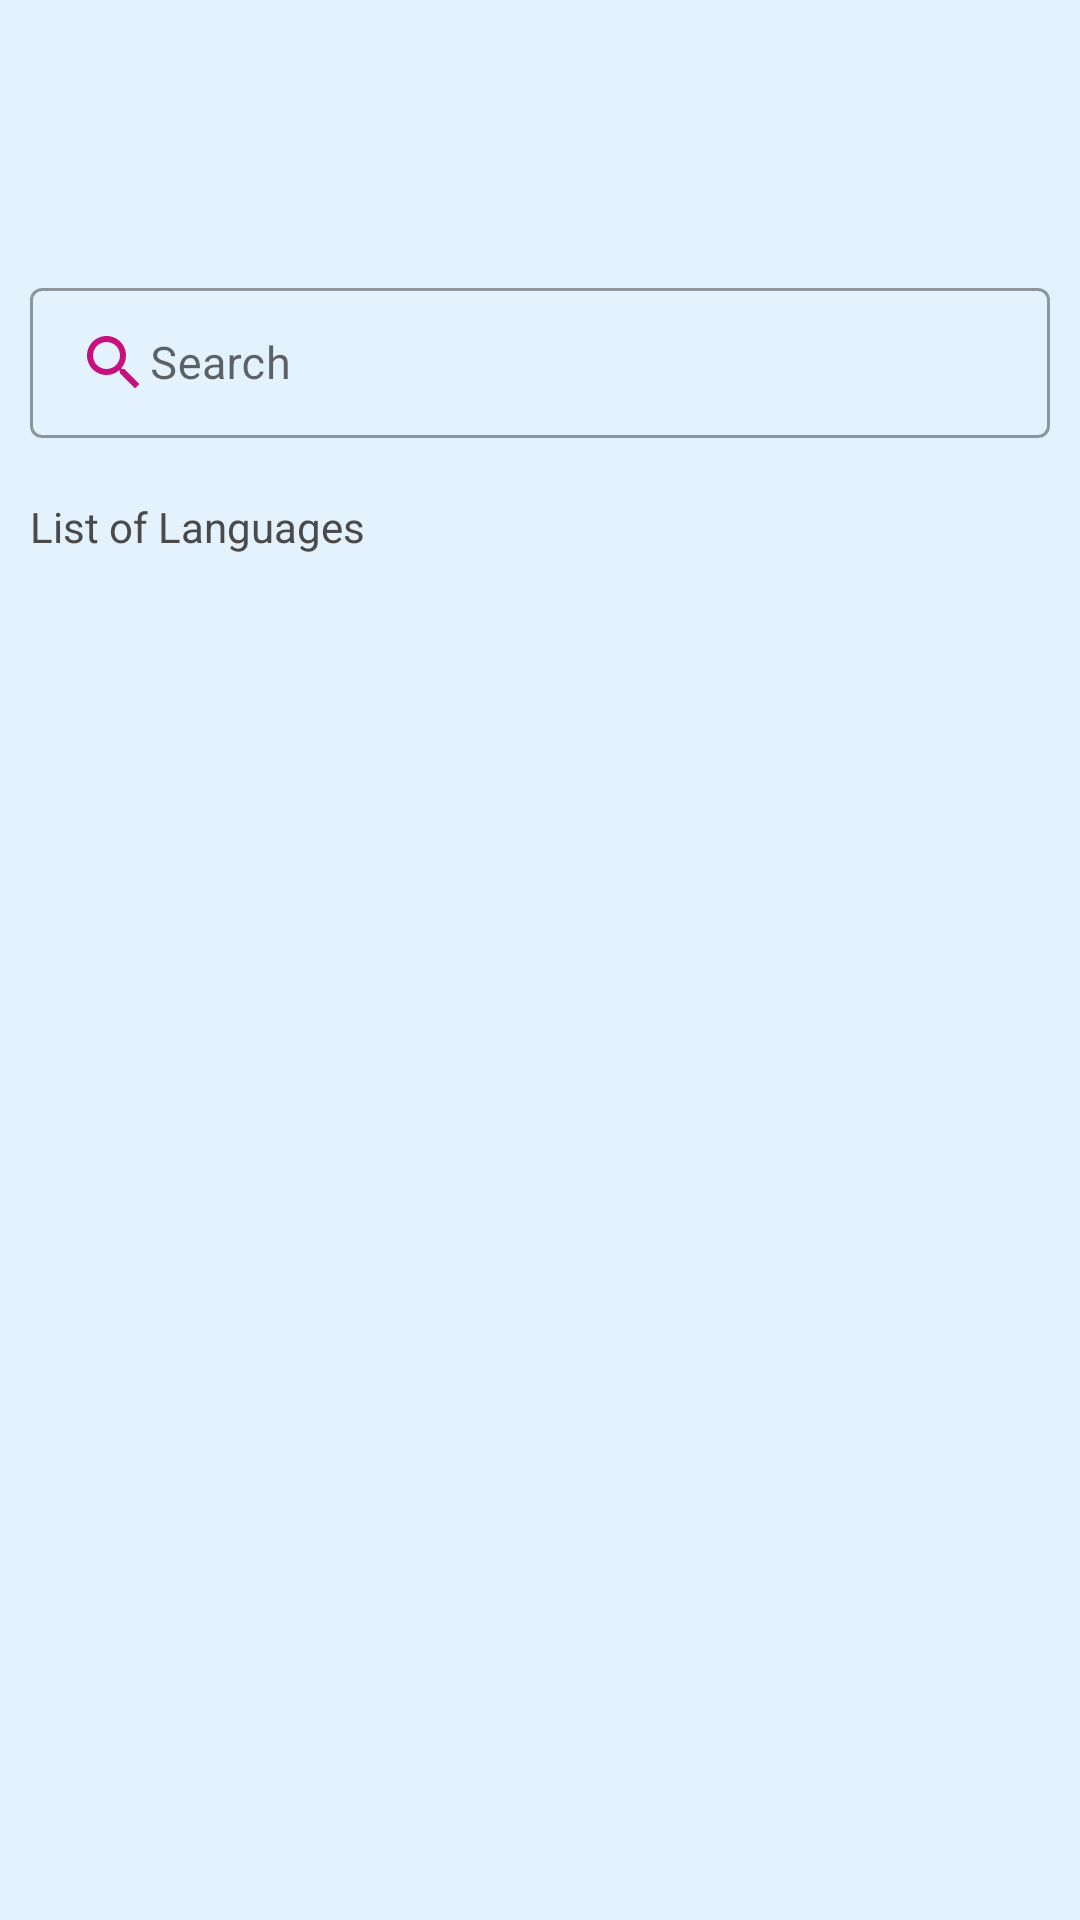

Here is an Android app screen rendered from its layout file. Give the layout XML and the strings, colors and styles it references.
<!-- AndroidManifest.xml: application theme Theme.ZeroTwoTalkingApp -->
<!-- res/layout/translator_languages_layout.xml -->
<?xml version="1.0" encoding="utf-8"?>
<LinearLayout
    xmlns:android="http://schemas.android.com/apk/res/android"
    xmlns:tools="http://schemas.android.com/tools"
    android:layout_width="match_parent"
    android:layout_height="match_parent"
    android:orientation="vertical"
    android:background="@drawable/background_color">


    <LinearLayout
        android:layout_margin="10dp"
        android:orientation="vertical"
        android:layout_width="match_parent"
        android:layout_height="wrap_content">


        <TextView
            android:textAlignment="center"
            android:id="@+id/languageNameId"
            android:layout_width="match_parent"
            android:layout_height="wrap_content"
            android:textStyle="bold"
            android:textSize="23sp"
            android:layout_gravity="center"
            android:padding="15dp"
            android:textColor="#AA00FF" />

        <TextView
            android:visibility="gone"
            android:padding="15dp"
            android:id="@+id/translatedTextId"
            android:layout_width="match_parent"
            android:layout_height="wrap_content"
            android:textSize="19sp"
            android:textStyle="bold"
            android:textAlignment="center"
            android:gravity="center"
            android:textColor="#2962FF"
            android:background="@color/white"
            android:text="what are you doing :"
            tools:ignore="RtlCompat"
            android:inputType="textMultiLine"/>


    </LinearLayout>



    <com.google.android.material.textfield.TextInputLayout
        android:layout_width="match_parent"
        android:layout_height="wrap_content"
        android:layout_margin="10dp"
        style="@style/Widget.MaterialComponents.TextInputLayout.OutlinedBox">


        <EditText
            android:id="@+id/searchTLId"
            android:layout_width="match_parent"
            android:layout_height="50dp"
            android:hint="Search"
            android:textAlignment="center"
            android:textSize="15sp"
            android:textColorHint="@color/black"
            android:drawableLeft="@drawable/voice_search_icon"
            android:inputType="textMultiLine"
            android:textIsSelectable="true"

            >
        </EditText>

    </com.google.android.material.textfield.TextInputLayout>


    <TextView
        android:layout_width="match_parent"
        android:layout_height="wrap_content"
        android:textSize="14sp"
        android:layout_marginTop="10dp"
        android:layout_marginLeft="10dp"
        android:textColor="#4A4A4A"
        android:text="List of Languages"
        />




    <ListView
        android:id="@+id/recyclerViewTLId"
        android:layout_width="match_parent"
        android:layout_height="300dp"
        android:layout_margin="10dp"
        android:divider="#330993"
        android:dividerHeight="2dp"
        android:listSelector="#BFC7EF">

    </ListView>







</LinearLayout>
<!-- resources referenced by this layout -->
<resources>
  <!-- drawable background_color (drawable) -->
  <?xml version="1.0" encoding="utf-8"?>
  <selector xmlns:android="http://schemas.android.com/apk/res/android">
  
      <item>
  
          <shape>
  
  
              <solid android:color="#E3F2FD" />
  
  
          </shape>
  
      </item>
  
  </selector>
  <!-- drawable voice_search_icon (drawable) -->
  <vector android:height="24dp" android:tint="#C70F7D"
      android:viewportHeight="24" android:viewportWidth="24"
      android:width="24dp" xmlns:android="http://schemas.android.com/apk/res/android">
      <path android:fillColor="@android:color/white" android:pathData="M15.5,14h-0.79l-0.28,-0.27C15.41,12.59 16,11.11 16,9.5 16,5.91 13.09,3 9.5,3S3,5.91 3,9.5 5.91,16 9.5,16c1.61,0 3.09,-0.59 4.23,-1.57l0.27,0.28v0.79l5,4.99L20.49,19l-4.99,-5zM9.5,14C7.01,14 5,11.99 5,9.5S7.01,5 9.5,5 14,7.01 14,9.5 11.99,14 9.5,14z"/>
  </vector>
  <style name="Theme.ZeroTwoTalkingApp" parent="Theme.MaterialComponents.DayNight.NoActionBar">
  
          
          <item name="colorPrimary">#39148E</item>
          <item name="colorPrimaryVariant">#39148E</item>
          <item name="colorOnPrimary">@color/white</item>
          
          <item name="colorSecondary">@color/teal_200</item>
          <item name="colorSecondaryVariant">@color/teal_700</item>
          <item name="colorOnSecondary">@color/black</item>
          
          <item name="android:statusBarColor" tools:targetApi="l">?attr/colorPrimaryVariant</item>
          
          <item name="drawerArrowStyle">@style/DrawerArrowStyle</item>
  
  
  
  
  
      </style>
  <style name="DrawerArrowStyle" parent="Widget.AppCompat.DrawerArrowToggle">
          <item name="color">#FFFFFF</item>
      </style>
  <!-- not gathered from this repository: default colours our renderer supplied (Android Studio template values) -->
  <color name="teal_200">#FF03DAC5</color>
  <color name="teal_700">#FF018786</color>
  <color name="black">#FF000000</color>
  <color name="white">#FFFFFFFF</color>
</resources>
